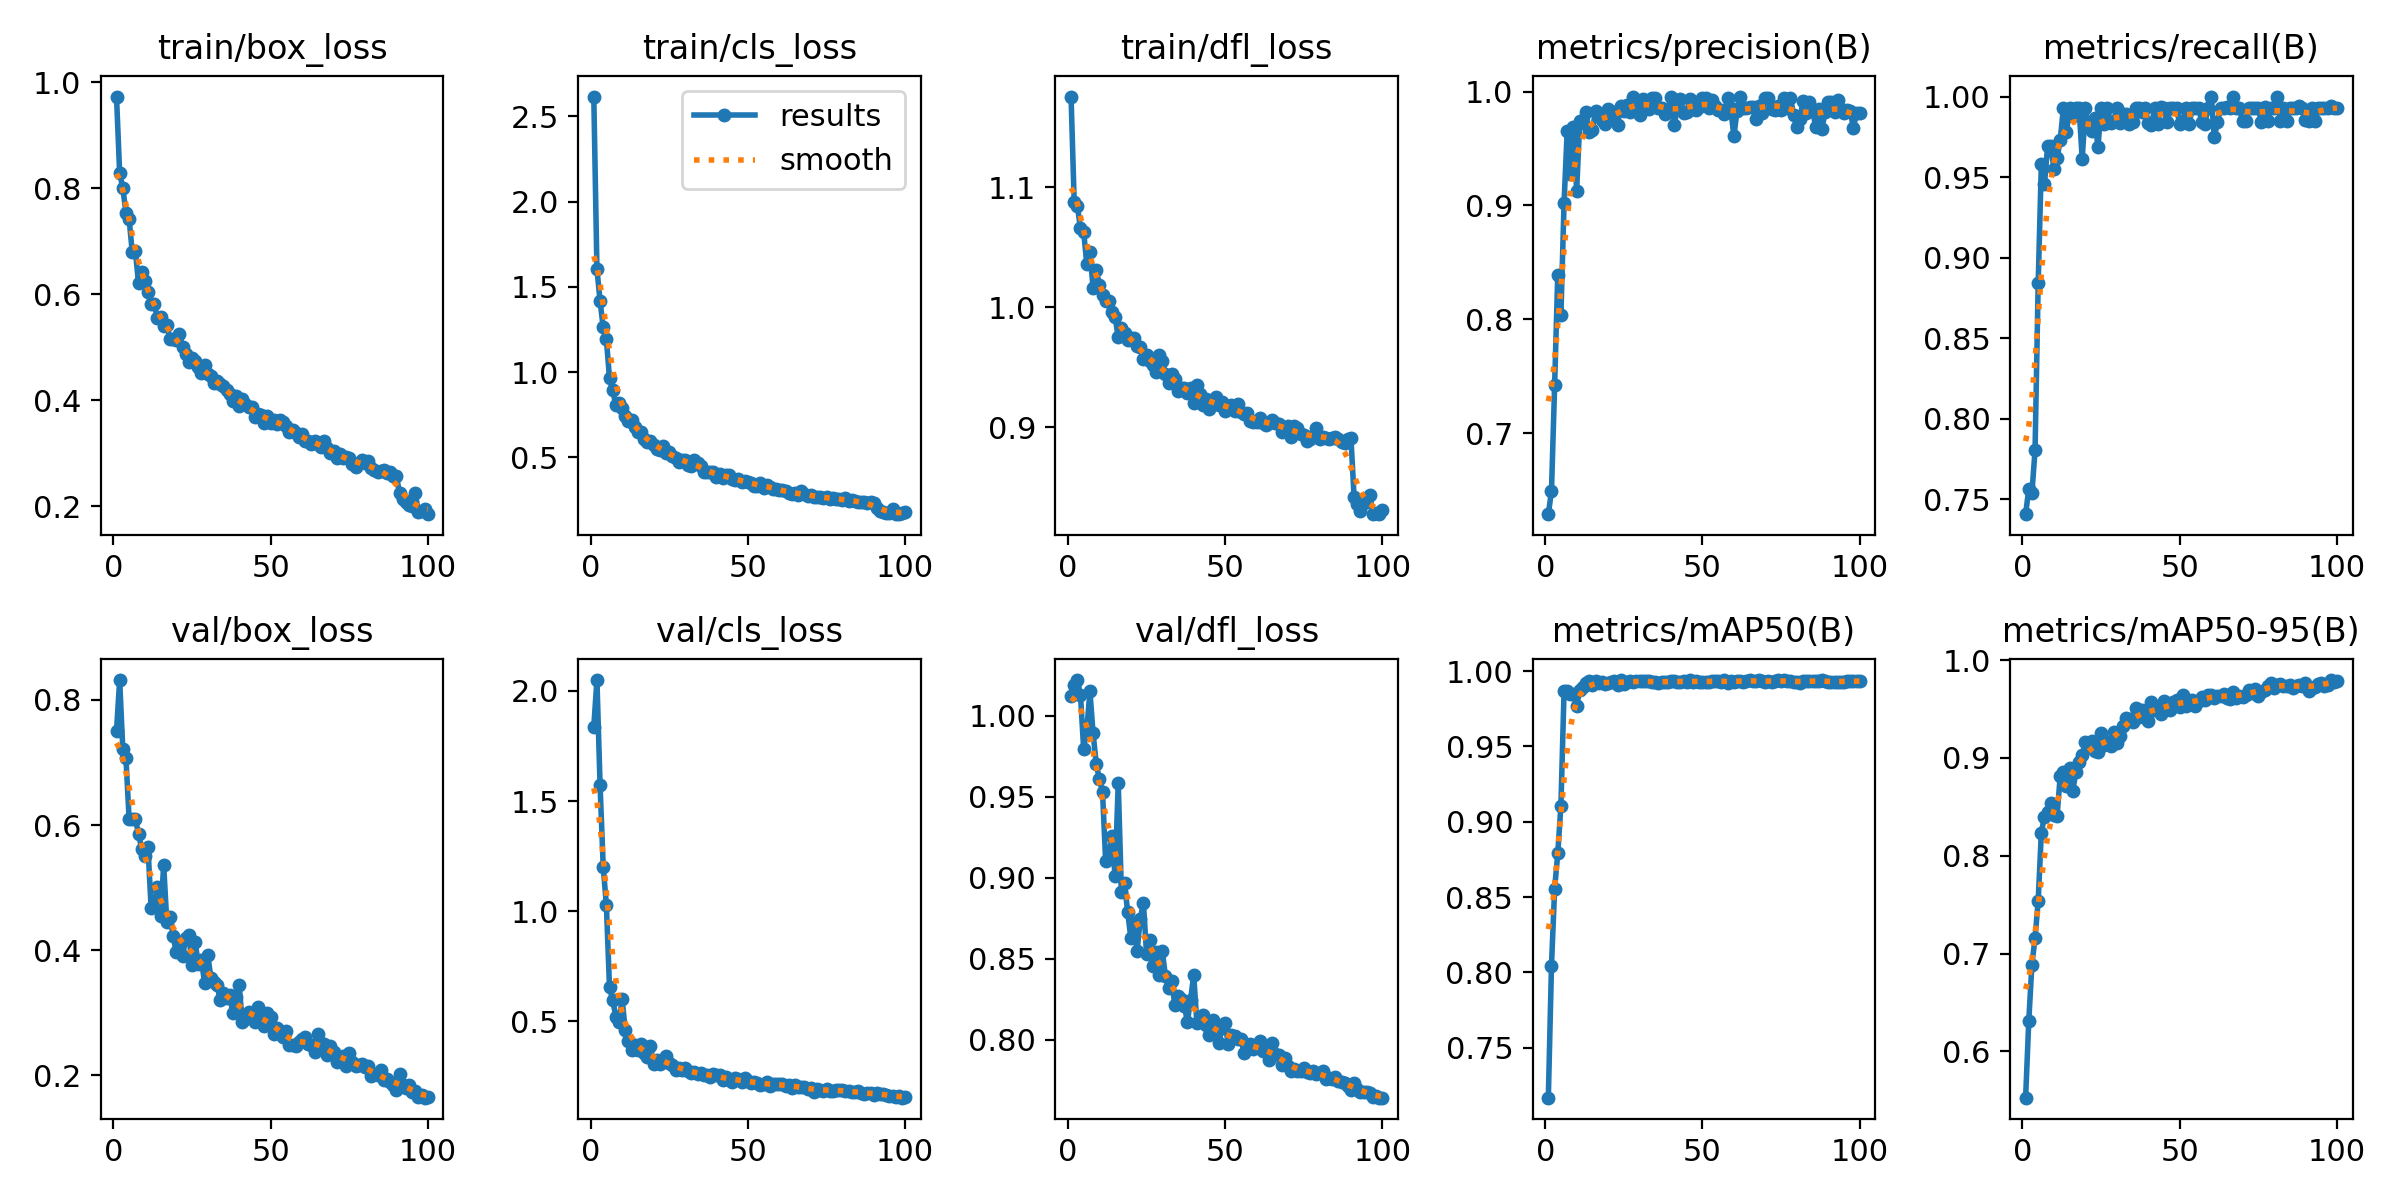

Data behind this chart, as committed beside it:
epoch, train/box_loss, train/cls_loss, train/dfl_loss, metrics/precision(B), metrics/recall(B), metrics/mAP50(B), metrics/mAP50-95(B), val/box_loss, val/cls_loss, val/dfl_loss, lr/pg0, lr/pg1, lr/pg2
1, 0.973, 2.617, 1.175, 0.6288, 0.7406, 0.7169, 0.5528, 0.7504, 1.837, 1.012, 0.0001725, 0.0001725, 0.0001725
2, 0.8286, 1.606, 1.087, 0.6491, 0.7562, 0.8046, 0.6307, 0.8318, 2.05, 1.019, 0.0003444, 0.0003444, 0.0003444
3, 0.8005, 1.417, 1.084, 0.7421, 0.7538, 0.8556, 0.6888, 0.7213, 1.572, 1.022, 0.0005129, 0.0005129, 0.0005129
4, 0.7542, 1.262, 1.066, 0.8393, 0.7802, 0.879, 0.7157, 0.7074, 1.2, 1.013, 0.0005104, 0.0005104, 0.0005104
5, 0.7421, 1.194, 1.063, 0.8039, 0.8841, 0.9108, 0.754, 0.6102, 1.028, 0.9797, 0.0005052, 0.0005052, 0.0005052
6, 0.6804, 0.9643, 1.036, 0.9024, 0.958, 0.9868, 0.8238, 0.6095, 0.6538, 0.9912, 0.0005, 0.0005, 0.0005
7, 0.6819, 0.8956, 1.046, 0.9656, 0.9457, 0.987, 0.8401, 0.6095, 0.5969, 1.015, 0.0004948, 0.0004948, 0.0004948
8, 0.6205, 0.8072, 1.016, 0.9273, 0.9692, 0.9846, 0.8445, 0.5861, 0.5204, 0.9892, 0.0004895, 0.0004895, 0.0004895
9, 0.6426, 0.8214, 1.031, 0.9688, 0.969, 0.9847, 0.8536, 0.5622, 0.4937, 0.9705, 0.0004843, 0.0004843, 0.0004843
10, 0.6249, 0.7876, 1.019, 0.9128, 0.9553, 0.9769, 0.8418, 0.5504, 0.6019, 0.9609, 0.0004791, 0.0004791, 0.0004791
11, 0.6042, 0.7408, 1.01, 0.9742, 0.9617, 0.9875, 0.8403, 0.5653, 0.4593, 0.9532, 0.0004739, 0.0004739, 0.0004739
12, 0.5826, 0.7136, 1.005, 0.9727, 0.9729, 0.9891, 0.8816, 0.468, 0.4107, 0.9103, 0.0004687, 0.0004687, 0.0004687
13, 0.582, 0.7191, 1.006, 0.9818, 0.9926, 0.9921, 0.886, 0.4716, 0.3687, 0.9121, 0.0004635, 0.0004635, 0.0004635
14, 0.5554, 0.6801, 0.9959, 0.9646, 0.9781, 0.9932, 0.8712, 0.5013, 0.392, 0.9259, 0.0004583, 0.0004583, 0.0004583
15, 0.5574, 0.651, 0.9917, 0.9663, 0.9926, 0.9908, 0.8895, 0.4548, 0.3684, 0.9009, 0.0004531, 0.0004531, 0.0004531
16, 0.5399, 0.6467, 0.9753, 0.9832, 0.988, 0.9936, 0.8666, 0.5357, 0.3941, 0.9586, 0.0004479, 0.0004479, 0.0004479
17, 0.5419, 0.6089, 0.9828, 0.9789, 0.9926, 0.9923, 0.8859, 0.4445, 0.3533, 0.8916, 0.0004427, 0.0004427, 0.0004427
18, 0.5162, 0.5883, 0.9785, 0.9749, 0.9926, 0.993, 0.8954, 0.4535, 0.3373, 0.8965, 0.0004375, 0.0004375, 0.0004375
19, 0.5162, 0.5952, 0.9729, 0.9712, 0.9614, 0.9915, 0.9028, 0.4233, 0.3869, 0.8789, 0.0004323, 0.0004323, 0.0004323
20, 0.5137, 0.5738, 0.9747, 0.9845, 0.9926, 0.9921, 0.9163, 0.3964, 0.3059, 0.863, 0.0004271, 0.0004271, 0.0004271
21, 0.5259, 0.5481, 0.9743, 0.9769, 0.9819, 0.9931, 0.9109, 0.4124, 0.3252, 0.8722, 0.0004218, 0.0004218, 0.0004218
22, 0.5003, 0.5425, 0.9675, 0.9825, 0.9786, 0.9933, 0.9175, 0.3903, 0.3033, 0.8549, 0.0004166, 0.0004166, 0.0004166
23, 0.4867, 0.5689, 0.967, 0.9708, 0.9865, 0.991, 0.9069, 0.419, 0.3212, 0.8747, 0.0004114, 0.0004114, 0.0004114
24, 0.4718, 0.5261, 0.9567, 0.987, 0.9686, 0.994, 0.906, 0.4241, 0.3412, 0.8848, 0.0004062, 0.0004062, 0.0004062
25, 0.4806, 0.5329, 0.9601, 0.9833, 0.9926, 0.9913, 0.9255, 0.3768, 0.308, 0.8532, 0.000401, 0.000401, 0.000401
26, 0.474, 0.5079, 0.9553, 0.988, 0.9827, 0.9927, 0.9136, 0.4126, 0.2992, 0.8618, 0.0003958, 0.0003958, 0.0003958
27, 0.4633, 0.4944, 0.9518, 0.9821, 0.9926, 0.9936, 0.9158, 0.3783, 0.2786, 0.8455, 0.0003906, 0.0003906, 0.0003906
28, 0.4514, 0.4759, 0.9462, 0.9954, 0.9837, 0.9926, 0.9122, 0.3848, 0.2866, 0.854, 0.0003854, 0.0003854, 0.0003854
29, 0.4671, 0.4857, 0.96, 0.9931, 0.9846, 0.9933, 0.9269, 0.3475, 0.2799, 0.8401, 0.0003802, 0.0003802, 0.0003802
30, 0.4502, 0.4833, 0.9556, 0.9799, 0.9926, 0.9935, 0.9154, 0.3926, 0.286, 0.8551, 0.000375, 0.000375, 0.000375
31, 0.4456, 0.4548, 0.9444, 0.9937, 0.9839, 0.9937, 0.9223, 0.3562, 0.2745, 0.8394, 0.0003698, 0.0003698, 0.0003698
32, 0.4323, 0.4496, 0.9369, 0.9861, 0.9891, 0.9933, 0.9329, 0.3484, 0.2637, 0.8318, 0.0003646, 0.0003646, 0.0003646
33, 0.4363, 0.4844, 0.9443, 0.9845, 0.9891, 0.9932, 0.9406, 0.3437, 0.2689, 0.8361, 0.0003594, 0.0003594, 0.0003594
34, 0.4299, 0.4694, 0.9406, 0.9943, 0.9827, 0.9927, 0.9395, 0.3197, 0.2599, 0.8217, 0.0003542, 0.0003542, 0.0003542
35, 0.4266, 0.4489, 0.93, 0.9946, 0.984, 0.993, 0.9366, 0.3314, 0.2654, 0.8274, 0.0003489, 0.0003489, 0.0003489
36, 0.4199, 0.4165, 0.9331, 0.9858, 0.9926, 0.9924, 0.9506, 0.3239, 0.2552, 0.8254, 0.0003437, 0.0003437, 0.0003437
37, 0.4114, 0.4156, 0.9327, 0.986, 0.9929, 0.9929, 0.9422, 0.3276, 0.2534, 0.8212, 0.0003385, 0.0003385, 0.0003385
38, 0.3994, 0.4117, 0.9287, 0.9808, 0.9901, 0.9929, 0.9489, 0.2992, 0.2474, 0.8114, 0.0003333, 0.0003333, 0.0003333
39, 0.4074, 0.4126, 0.9329, 0.9824, 0.9926, 0.993, 0.9466, 0.3259, 0.2604, 0.8247, 0.0003281, 0.0003281, 0.0003281
40, 0.3891, 0.3855, 0.9205, 0.9957, 0.9837, 0.9933, 0.9382, 0.3436, 0.2541, 0.8401, 0.0003229, 0.0003229, 0.0003229
41, 0.4022, 0.4048, 0.9356, 0.9703, 0.9821, 0.9936, 0.9567, 0.2853, 0.2544, 0.8106, 0.0003177, 0.0003177, 0.0003177
42, 0.3931, 0.3774, 0.9279, 0.9853, 0.9926, 0.9928, 0.9485, 0.2903, 0.2342, 0.8124, 0.0003125, 0.0003125, 0.0003125
43, 0.3865, 0.3993, 0.9188, 0.9935, 0.9827, 0.993, 0.9489, 0.3006, 0.2454, 0.8154, 0.0003073, 0.0003073, 0.0003073
44, 0.3865, 0.3943, 0.9233, 0.9813, 0.9935, 0.9932, 0.945, 0.2964, 0.2324, 0.8089, 0.0003021, 0.0003021, 0.0003021
45, 0.3688, 0.3728, 0.9155, 0.982, 0.9926, 0.9927, 0.9585, 0.2846, 0.2233, 0.803, 0.0002969, 0.0002969, 0.0002969
46, 0.3733, 0.3692, 0.921, 0.9932, 0.9841, 0.9938, 0.9523, 0.3084, 0.2402, 0.8123, 0.0002917, 0.0002917, 0.0002917
47, 0.3731, 0.3716, 0.9251, 0.9868, 0.9926, 0.9929, 0.949, 0.294, 0.2354, 0.8048, 0.0002865, 0.0002865, 0.0002865
48, 0.358, 0.3578, 0.9187, 0.9839, 0.9926, 0.9936, 0.9574, 0.2788, 0.2215, 0.7981, 0.0002812, 0.0002812, 0.0002812
49, 0.3713, 0.361, 0.9207, 0.9865, 0.9926, 0.9931, 0.9591, 0.2988, 0.243, 0.8072, 0.000276, 0.000276, 0.000276
50, 0.3577, 0.3547, 0.9138, 0.9947, 0.9827, 0.9929, 0.9518, 0.2932, 0.2278, 0.8102, 0.0002708, 0.0002708, 0.0002708
51, 0.3626, 0.3516, 0.9149, 0.9941, 0.985, 0.993, 0.9642, 0.266, 0.2182, 0.7976, 0.0002656, 0.0002656, 0.0002656
52, 0.3553, 0.3352, 0.9183, 0.9857, 0.9926, 0.9929, 0.9533, 0.2757, 0.2245, 0.8029, 0.0002604, 0.0002604, 0.0002604
53, 0.3636, 0.3325, 0.9134, 0.9926, 0.9827, 0.9933, 0.9568, 0.2713, 0.2182, 0.8025, 0.0002552, 0.0002552, 0.0002552
54, 0.3584, 0.3497, 0.9195, 0.9871, 0.9929, 0.9936, 0.959, 0.2617, 0.2094, 0.8005, 0.00025, 0.00025, 0.00025
55, 0.3514, 0.3229, 0.9126, 0.9835, 0.9926, 0.9932, 0.9527, 0.2714, 0.2159, 0.8008, 0.0002448, 0.0002448, 0.0002448
56, 0.3404, 0.3363, 0.9108, 0.9838, 0.9931, 0.993, 0.9582, 0.2487, 0.2217, 0.7921, 0.0002396, 0.0002396, 0.0002396
57, 0.3432, 0.3278, 0.9121, 0.98, 0.9843, 0.9939, 0.962, 0.2482, 0.2049, 0.7953, 0.0002344, 0.0002344, 0.0002344
58, 0.3375, 0.3176, 0.9056, 0.9944, 0.9827, 0.9924, 0.9593, 0.2474, 0.2156, 0.7978, 0.0002292, 0.0002292, 0.0002292
59, 0.3302, 0.3158, 0.9044, 0.9856, 0.993, 0.9934, 0.9638, 0.2537, 0.2125, 0.7945, 0.000224, 0.000224, 0.000224
60, 0.337, 0.31, 0.9046, 0.9607, 1, 0.9928, 0.9639, 0.2582, 0.212, 0.7964, 0.0002188, 0.0002188, 0.0002188
... 40 more rows
